Run: headless pygame with SDL's dummy video driver; simulated clock (each Clock.tick advances the game by its frame time, no real sleeping); random seed 0; keys injected as events and as key.get_pressed() state; no mouse input; restart key SPACE tapped at the start of phases 3 and 4.
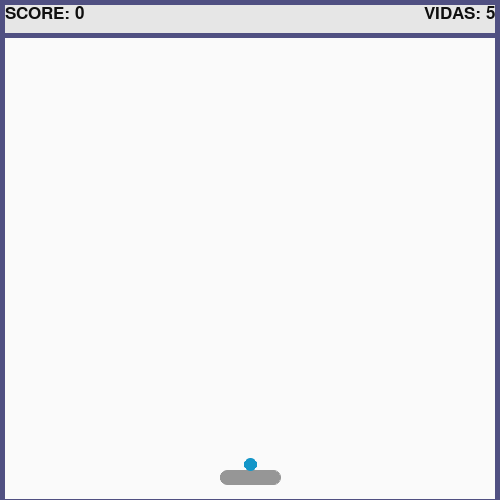
Frame 1 of 4 · flips 1–60 · no input
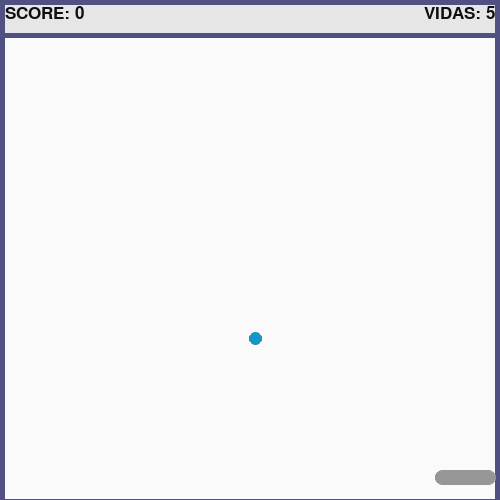
Frame 2 of 4 · flips 61–180 · tapped SPACE, RETURN · held RIGHT (→), D
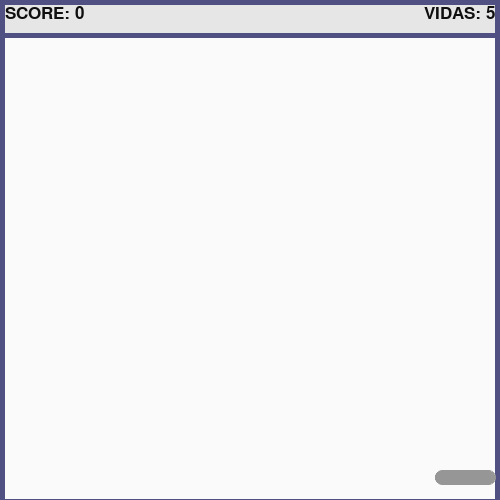
Frame 3 of 4 · flips 181–300 · tapped SPACE · held DOWN (↓), S
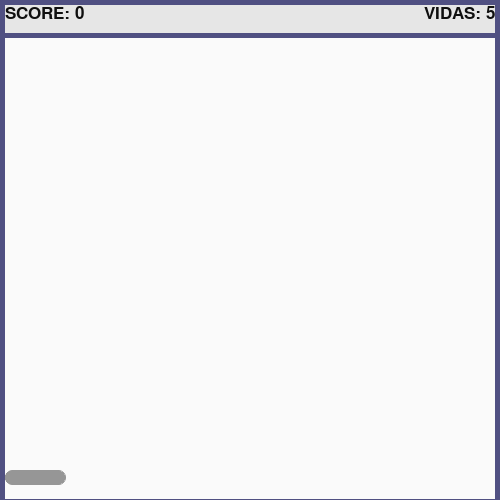
Frame 4 of 4 · flips 301–420 · tapped SPACE · held LEFT (←), A, UP (↑), W

The pygame program that drew these frames:

import pygame
import pygame.gfxdraw
from pygame.locals import *
import math

_alto_ventana = 500
_ancho_ventana = 500
_marco = 5
_ancho_paleta = 60
_alto_paleta = 15
_radio_bola = 6
_ancho_bloque = 20
_alto_bloque = 10

class Punto:
	def __init__(self,x,y):
		self.x = x
		self.y = y
		
	def __add__(self,other):
		return Punto(self.x+other.x,self.y+other.y)
		
	def __len__(self):
		return 2
		
	def __getitem__(self,item):
		if item == 0:
			return self.x
		elif item == 1:
			return self.y
		else:
			raise IndexError()
			
class Ventana:
	def __init__(self,ancho,alto,marco,score_alto):
		self.ancho = ancho
		self.alto = alto
		self.marco = marco
		self.score_alto = score_alto
		self.pygame = pygame.display.set_mode([ancho,alto],pygame.RESIZABLE)
		self.rect_pygame = pygame.Rect(marco,marco+score_alto,
									   ancho-(marco*2),alto-(marco+score_alto))
		self.rect_pygame_score = pygame.Rect(marco,
											 marco,
											 ancho-(marco*2),
											 score_alto-marco)
		
class Bola:
	_velocidad_total = 6
	velocidad_max_x = _velocidad_total-1
	velocidad = Punto(0,-_velocidad_total)
	pegada = True
	def __init__(self,x,y,radio):
		self.punto = Punto(x,y)
		self.radio = radio
		self.diametro = self.radio*2
		
	def change_vel_x(self,paleta):
		choque_x = self.punto.x - paleta.punto.x
		self.velocidad.x = (self.velocidad.x*.5+
			((((choque_x * 100)/paleta.ancho) * 0.1)- self.velocidad_max_x)*.5)
		self.velocidad.x = max(-self.velocidad_max_x, self.velocidad.x)
		self.velocidad.x = min(self.velocidad_max_x, self.velocidad.x)
		
	def change_vel_y(self):
		self.velocidad.y = -(self._velocidad_total * (math.sin(
			math.radians(90 - math.degrees(math.asin(self.velocidad.x/float(
			self._velocidad_total)))))))
			
	def colision_izq(self,ventana):
		return self.punto.x-self.radio <= ventana.marco
		
	def colision_der(self,ventana):
		return self.punto.x+self.radio >= ventana.ancho-ventana.marco
		
	def colision_top(self,ventana):
		return self.punto.y-self.radio <= ventana.marco*2+ventana.score_alto
		
	def colision_paleta(self,paleta):
		return (self.punto.x+self.radio > paleta.punto.x and 
			self.punto.x-self.radio < paleta.punto.x+paleta.ancho and 
			self.punto.y+self.radio > paleta.punto.y and 
			self.punto.y-self.radio < paleta.punto.y+(paleta.alto/2))
		
	def colision(self,ventana,paleta):
		return any(self.colision_izq(ventana),
				   self.colision_der(ventana),
				   self.colision_top(ventana),
				   self.colision_paleta(paleta))
			
		
class Paleta:
	def __init__(self,x,y,ancho,alto,velocidad):
		self.punto = Punto(x,y)
		self.ancho = ancho
		self.alto = alto
		self.velocidad = velocidad
		self.bola_radio = int(alto/2)
		self.ancho_rect = self.ancho-self.bola_radio*2
		self.rect_pygame = pygame.Rect(x+self.bola_radio,y,
										self.ancho_rect,alto)
	def update_rect(self):
		self.rect_pygame = pygame.Rect(self.punto.x+self.bola_radio,
					self.punto.y,self.ancho_rect,self.alto)
	def colision_izq(self,ventana):
		return self.punto.x <= ventana.marco
	def colision_der(self,ventana):
		return self.punto.x+self.ancho >= ventana.ancho-ventana.marco
		
class Bloque:
	def __init__(self,x,y,ancho,alto):
		self.punto = Punto(x,y)
		self.ancho = ancho
		self.alto = alto
		
class Status:
	def __init__(self):
		self.vidas = 5
		self.score = 0
		self.game_over = 0
		self.win = 0
		self.jugando = 1
		self.pygame_bucle = 1
	
class Game:
	def __init__(self):
		pygame.init()
		self.status = Status()
		self.ventana = Ventana(_ancho_ventana,_alto_ventana,_marco,
							   _alto_ventana/15)			   
		self.paleta = Paleta(int(self.ventana.ancho/2-_ancho_paleta/2),
							 int(self.ventana.alto-_alto_paleta*2),
							 _ancho_paleta,
							 _alto_paleta,
							 5)					
		self.bola = Bola(int(self.paleta.punto.x+self.paleta.ancho/2),
						 int(self.paleta.punto.y-_radio_bola),
						 _radio_bola)
						 
		self.font = pygame.font.SysFont("System", int(self.ventana.ancho/20))
		
	def dibujar_relleno(self):
		if self.status.game_over:
			color = [200,0,0]
		elif self.status.win:
			color = [0,200,0]
		else:
			color = [80,80,130]
		self.ventana.pygame.fill(color)
		
	def dibujar_fondo(self):
		color = [250,250,250]
		pygame.draw.rect(self.ventana.pygame,color,self.ventana.rect_pygame)
		color = [230,230,230]
		pygame.draw.rect(self.ventana.pygame,color,self.ventana.rect_pygame_score)
		
	def dibujar_paleta(self):
		color = [150,150,150]
		for i in range(2):
			pygame.gfxdraw.aacircle(self.ventana.pygame,
					int(self.paleta.punto.x+self.paleta.ancho_rect*i+
							self.paleta.bola_radio),
					int(self.paleta.punto.y+self.paleta.alto/2),
					self.paleta.bola_radio,
					color)
			pygame.gfxdraw.filled_circle(self.ventana.pygame,
					int(self.paleta.punto.x+self.paleta.ancho_rect*i+
							self.paleta.bola_radio)-1*i,
					int(self.paleta.punto.y+self.paleta.alto/2),
					self.paleta.bola_radio,
					color)
			
		color = [150,150,150]
		pygame.draw.rect(self.ventana.pygame,color,self.paleta.rect_pygame)
		border_size = int(self.paleta.ancho/25)
		
	def dibujar_bola(self):
		color = [20,150,200]
		pygame.gfxdraw.aacircle(self.ventana.pygame,
								int(self.bola.punto.x),
								int(self.bola.punto.y),
								self.bola.radio,
								color)
		pygame.gfxdraw.filled_circle(self.ventana.pygame,
								int(self.bola.punto.x),
								int(self.bola.punto.y),
								self.bola.radio,
								color)
								
	def dibujar_score(self):
		color = [15,15,15]
		text_score = self.font.render(("SCORE: "+str(self.status.score)),1,color)
		self.ventana.pygame.blit(text_score,[self.ventana.marco,self.ventana.marco])
		
	def dibujar_vidas(self):
		color = [15,15,15]
		text_vidas = self.font.render(("VIDAS: "+str(self.status.vidas)),1,color)
		self.ventana.pygame.blit(text_vidas,[self.ventana.ancho-
								(self.ventana.marco+text_vidas.get_width()),
								 self.ventana.marco])
		
	def dibujar_todo(self):
		self.dibujar_relleno()
		self.dibujar_fondo()
		self.dibujar_paleta()
		self.dibujar_bola()
		self.dibujar_score()
		self.dibujar_vidas()
		
	def movimiento_paleta(self):
		key_pressed = pygame.key.get_pressed()
		if key_pressed[K_LEFT] or key_pressed[K_a]:
			if self.paleta.colision_izq(self.ventana):
				self.paleta.punto.x = self.ventana.marco
			else:
				self.paleta.punto.x -= self.paleta.velocidad
				self.paleta.update_rect()
		if key_pressed[K_RIGHT] or key_pressed[K_d]:
			if self.paleta.colision_der(self.ventana):
				self.paleta.punto.x = (self.ventana.ancho - 
					(self.ventana.marco + self.paleta.ancho))
			else:
				self.paleta.punto.x += self.paleta.velocidad
				self.paleta.update_rect()
			
	def movimiento_bola(self):
		if self.bola.pegada:
			self.bola.punto.x = int(self.paleta.punto.x+self.paleta.ancho/2)
		else:
			if self.bola.colision_paleta(self.paleta):
				self.bola.change_vel_x(self.paleta)
				self.bola.change_vel_y()
			if self.bola.colision_izq(self.ventana):
				self.bola.velocidad.x = -self.bola.velocidad.x
			if self.bola.colision_der(self.ventana):
				self.bola.velocidad.x = -self.bola.velocidad.x
			if self.bola.colision_top(self.ventana):
				self.bola.velocidad.y = -self.bola.velocidad.y
			self.bola.punto += self.bola.velocidad
			
	def eventos(self):
		for evento in pygame.event.get():
			if evento.type == pygame.QUIT:
				pygame.display.quit()
				self.status.pygame_bucle = 0
			if evento.type == pygame.KEYDOWN:
				if evento.key == pygame.K_SPACE:
					if self.status.jugando:
						self.bola.pegada = False
		
	def start(self):
		while self.status.pygame_bucle:
			reloj = pygame.time.Clock()
			
			self.dibujar_todo()
			
			pygame.display.update()
			
			self.movimiento_paleta()
			self.movimiento_bola()
			
			self.eventos()
					
			reloj.tick(60)
		
		print("Bye!")
			
			
"""
#CREAR LISTA DE BLOQUES

#lista_bloques = []

#def crear_lista_bloques():
#	for i in range(ventana.marco,ventana.ancho-ventana.marco,_ancho_bloque):
#		lista_bloques.append(pygame.Rect(i,ALTO_VENTANA/5,ANCHO_BLOQUE,ALTO_BLOQUE))

#crear_lista_bloques()

#BUCLE
while 0:

	reloj = pygame.time.Clock()
	
	#DEBUXADO PALETA
	
	pygame.draw.rect(ventana, [250,250,250], ventana.rect_pygame)
	
	pygame.gfxdraw.aacircle(ventana, punto_paleta.x, punto_paleta.y+ALTO_PALETA/2, RADIO_CIRCULO, [0,0,0])
	pygame.gfxdraw.filled_circle(ventana, punto_paleta.x, punto_paleta.y+RADIO_CIRCULO, ALTO_PALETA/2, [200,0,0])
	
	pygame.gfxdraw.aacircle(ventana, punto_paleta.x+ANCHO_PALETA, punto_paleta.y+ALTO_PALETA/2, ALTO_PALETA/2, [0,0,0])
	pygame.gfxdraw.filled_circle(ventana, punto_paleta.x+ANCHO_PALETA, punto_paleta.y+ALTO_PALETA/2, ALTO_PALETA/2, [200,0,0])
	
	rect_paleta = pygame.Rect(punto_paleta.x,punto_paleta.y,ANCHO_PALETA,ALTO_PALETA)
	
	pygame.draw.rect(ventana, [150,150,150], rect_paleta)
	pygame.draw.aaline(ventana, [40,40,40], [punto_paleta.x, punto_paleta.y], [punto_paleta.x+ANCHO_PALETA,punto_paleta.y])
	pygame.draw.aaline(ventana, [40,40,40], [punto_paleta.x, punto_paleta.y+ALTO_PALETA], [punto_paleta.x+ANCHO_PALETA,punto_paleta.y+ALTO_PALETA])
	
	#DEBUXADO BOLA
	
	rect_bola = pygame.Rect(punto_bola.x,punto_bola.y,LADO_BOLA,LADO_BOLA)
	
	pygame.gfxdraw.aacircle(ventana, int(punto_bola.x+LADO_BOLA/2), int(punto_bola.y+LADO_BOLA/2), LADO_BOLA/2, [0,0,0])
	pygame.gfxdraw.filled_circle(ventana, int(punto_bola.x+LADO_BOLA/2), int(punto_bola.y+LADO_BOLA/2), LADO_BOLA/2, [0,0,0])
	
	#DEBUXADO DOS BLOQUES:
	
	for i in lista_bloques:
		if i.y == ALTO_VENTANA/5 or i.y == ALTO_VENTANA/5+ALTO_BLOQUE*6:
			color = [160,160,160]
		elif i.y == ALTO_VENTANA/5+ALTO_BLOQUE:
			color = [220,0,0]
		elif i.y == ALTO_VENTANA/5+ALTO_BLOQUE*2:
			color = [220,220,0]
		elif i.y == ALTO_VENTANA/5+ALTO_BLOQUE*3:
			color = [0,0,220]
		elif i.y == ALTO_VENTANA/5+ALTO_BLOQUE*4:
			color = [0,220,0]
		elif i.y == ALTO_VENTANA/5+ALTO_BLOQUE*5:
			color = [220,0,220]
		elif i.y == ALTO_VENTANA/5+ALTO_BLOQUE*8:
			color = [0,200,200]
		pygame.draw.rect(ventana,color,i)
		pygame.draw.rect(ventana,[0,0,0],i,1)
		
	#DEBUXADO DA PUNTUACION E DAS VIDAS:
	
	text_score = font.render(("SCORE: "+str(score)),True,[0,0,0])
	ventana.blit(text_score,[MARCO,MARCO])
	text_vidas = font.render(("VIDAS: "+str(vidas)),True,[0,0,0])
	ventana.blit(text_vidas,[ANCHO_VENTANA-(MARCO+text_vidas.get_width()),MARCO])
	
	#TECLAS:
	
	tecla_pulsada = pygame.key.get_pressed()
	
	#MOVEMENTO:
	
	#MOV. PALETA
	
	if tecla_pulsada[K_LEFT]:
		punto_paleta.x -= VELOCIDADE_PALETA
	if tecla_pulsada[K_RIGHT]:
		punto_paleta.x += VELOCIDADE_PALETA
		
	punto_paleta.x = max(MARCO+RADIO_CIRCULO-1,punto_paleta.x)
	punto_paleta.x = min(ANCHO_VENTANA-(ANCHO_PALETA_TOTAL),punto_paleta.x)
	
	#MOV. PELOTA
	
	if pelota_pegada:
		punto_bola = punto((punto_paleta.x+ANCHO_PALETA/2-LADO_BOLA/2),(punto_paleta.y-LADO_BOLA))
	else:
		punto_bola.x += VELOCIDADE_BOLA_X
		punto_bola.y += VELOCIDADE_BOLA_Y
		
	#COLISIONS BOLA:
	
	#COL. MARCO
	
	if punto_bola.y < MARCO:
		VELOCIDADE_BOLA_Y = -VELOCIDADE_BOLA_Y
		
	if punto_bola.x < MARCO and VELOCIDADE_BOLA_X < 0:
		VELOCIDADE_BOLA_X = -VELOCIDADE_BOLA_X
	elif punto_bola.x > ANCHO_VENTANA-(MARCO+LADO_BOLA) and VELOCIDADE_BOLA_X > 0:
		VELOCIDADE_BOLA_X = -VELOCIDADE_BOLA_X
	
	#COL. PALETA:
	
	if punto_bola.x > (rect_paleta.x-RADIO_CIRCULO)-LADO_BOLA and punto_bola.x < punto_paleta.x+ANCHO_PALETA+RADIO_CIRCULO and punto_bola.y >= punto_paleta.y-LADO_BOLA and punto_bola.y < punto_paleta.y and VELOCIDADE_BOLA_Y > 0:
		VELOCIDADE_BOLA_X = calc_vel_bola_x()
		VELOCIDADE_BOLA_Y = calc_vel_bola_y()
		VELOCIDADE_BOLA_Y = -VELOCIDADE_BOLA_Y
		
	#COL. BLOQUES:
	
	rect_bola_prox_mov = pygame.Rect(rect_bola.x+VELOCIDADE_BOLA_X,rect_bola.y+VELOCIDADE_BOLA_Y,LADO_BOLA,LADO_BOLA)
	
	if rect_bola_prox_mov.collidelistall(lista_bloques) and not pelota_pegada:
		lista_colisions = rect_bola_prox_mov.collidelistall(lista_bloques)
		ubicacion_rest = 0
		score = score + (len(lista_colisions) * 10)
		if score >= 800:
			victoria = True
			pelota_pegada = True
		for i in lista_colisions:
			del lista_bloques[i-ubicacion_rest]
			ubicacion_rest += 1
		VELOCIDADE_BOLA_Y = -VELOCIDADE_BOLA_Y
	
	#BOLA FORA:
	
	if punto_bola.y > ALTO_VENTANA*1.2:
		if not game_over:
			vidas -= 1
		if vidas <= 0:
			game_over = True
		if game_over or victoria:
			pelota_pegada = False
		else:
			pelota_pegada = True
		if game_over or victoria:
			punto_bola = punto(ANCHO_VENTANA,ALTO_VENTANA)
		else:
			punto_bola = punto((punto_paleta.x+ANCHO_PALETA/2-LADO_BOLA/2),(punto_paleta.y-LADO_BOLA))
	
	#UPDATE DA PANTALLA
	
	pygame.display.update()
	
	#EVENTOS
	
	for evento in pygame.event.get():
		if evento.type == pygame.KEYDOWN:
			if evento.key == pygame.K_SPACE and not game_over:
				if not victoria:
					pelota_pegada = False
			if evento.key == pygame.K_RETURN:
				if game_over:
					game_over = False
				if victoria:
					victoria = False
				lista_bloques = []
				crear_lista_bloques()
				score = 0
				vidas = 5
				pelota_pegada = True
		if evento.type == pygame.QUIT:
			pygame.display.quit()
			ON = False
			
	reloj.tick(60)
	
	"""
	
if __name__ == "__main__":	
	game = Game()
	game.start()
